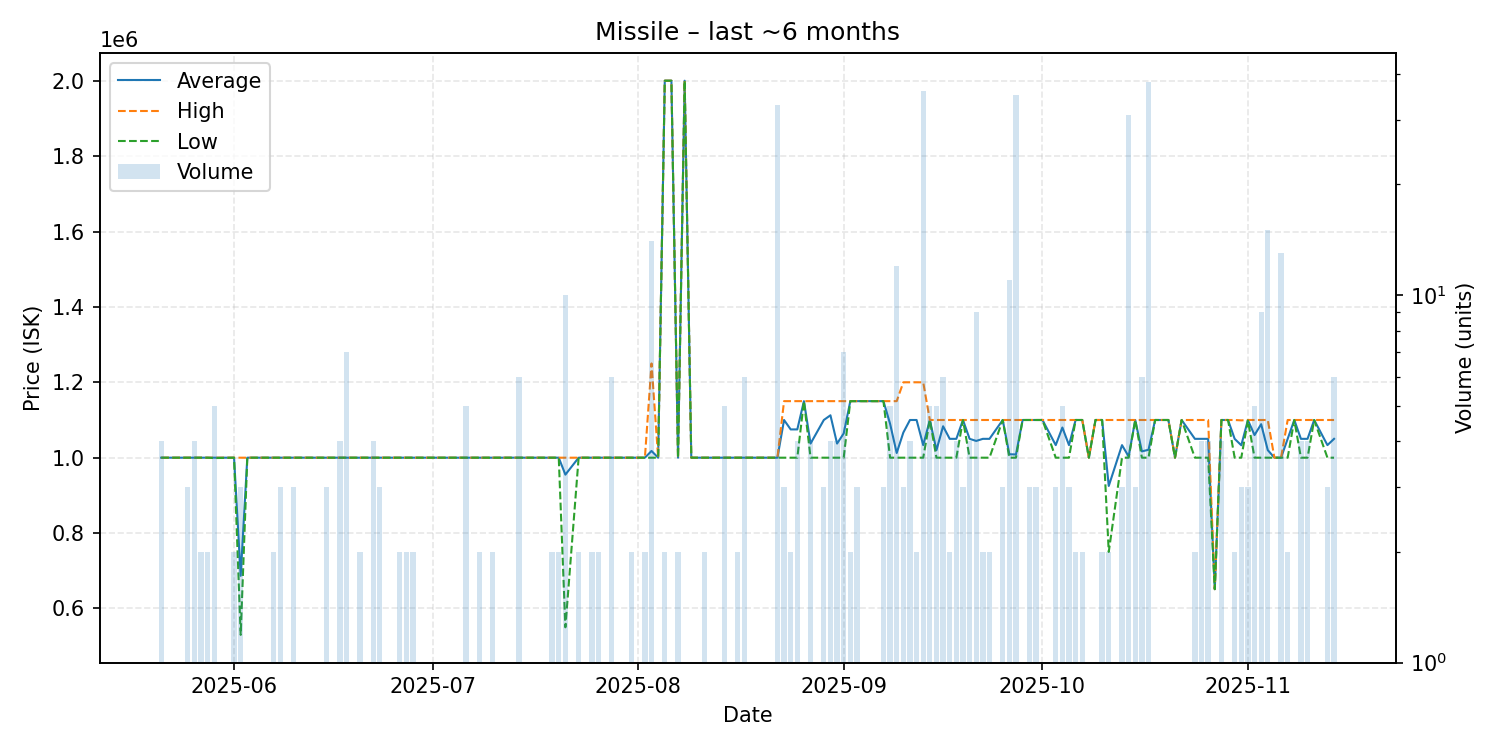

The file beside this chart, header and first rows:
date, average, highest, lowest, order_count, volume
2025-05-21, 1000000, 1000000, 1000000, 2, 4
2025-05-22, 1000000, 1000000, 1000000, 1, 1
2025-05-25, 1000000, 1000000, 1000000, 3, 3
2025-05-26, 1000000, 1000000, 1000000, 4, 4
2025-05-27, 1000000, 1000000, 1000000, 2, 2
2025-05-28, 1000000, 1000000, 1000000, 2, 2
2025-05-29, 999800, 1000000, 999000, 4, 5
2025-06-01, 1000000, 1000000, 1000000, 2, 2
2025-06-02, 686667, 1000000, 530000, 2, 3
2025-06-03, 1000000, 1000000, 1000000, 1, 1
2025-06-05, 1000000, 1000000, 1000000, 1, 1
2025-06-07, 1000000, 1000000, 1000000, 2, 2
2025-06-08, 1000000, 1000000, 1000000, 3, 3
2025-06-09, 1000000, 1000000, 1000000, 1, 1
2025-06-10, 1000000, 1000000, 1000000, 2, 3
2025-06-12, 1000000, 1000000, 1000000, 1, 1
2025-06-14, 1000000, 1000000, 1000000, 1, 1
2025-06-15, 1000000, 1000000, 1000000, 3, 3
2025-06-17, 1000000, 1000000, 1000000, 2, 4
2025-06-18, 1000000, 1000000, 1000000, 4, 7
2025-06-19, 1000000, 1000000, 1000000, 1, 1
2025-06-20, 1000000, 1000000, 1000000, 2, 2
2025-06-22, 1000000, 1000000, 1000000, 4, 4
2025-06-23, 1000000, 1000000, 1000000, 3, 3
2025-06-24, 1000000, 1000000, 1000000, 1, 1
2025-06-26, 1000000, 1000000, 1000000, 2, 2
2025-06-27, 1000000, 1000000, 1000000, 2, 2
2025-06-28, 1000000, 1000000, 1000000, 2, 2
2025-07-01, 1000000, 1000000, 1000000, 1, 1
2025-07-02, 1000000, 1000000, 1000000, 1, 1
2025-07-03, 1000000, 1000000, 1000000, 1, 1
2025-07-04, 1000000, 1000000, 1000000, 1, 1
2025-07-06, 1000000, 1000000, 1000000, 4, 5
2025-07-07, 1000000, 1000000, 1000000, 1, 1
2025-07-08, 1000000, 1000000, 1000000, 2, 2
2025-07-10, 1000000, 1000000, 1000000, 2, 2
2025-07-11, 1000000, 1000000, 1000000, 1, 1
2025-07-12, 1000000, 1000000, 1000000, 1, 1
2025-07-14, 1000000, 1000000, 1000000, 2, 6
2025-07-19, 1000000, 1000000, 1000000, 2, 2
2025-07-20, 1000000, 1000000, 1000000, 2, 2
2025-07-21, 955010, 1000000, 550100, 10, 10
2025-07-23, 1000000, 1000000, 1000000, 2, 2
2025-07-24, 1000000, 1000000, 1000000, 1, 1
2025-07-25, 1000000, 1000000, 1000000, 2, 2
2025-07-26, 1000000, 1000000, 1000000, 2, 2
2025-07-27, 1000000, 1000000, 1000000, 1, 1
2025-07-28, 1000000, 1000000, 1000000, 3, 6
2025-07-29, 1000000, 1000000, 1000000, 1, 1
2025-07-31, 1000000, 1000000, 1000000, 2, 2
2025-08-01, 1000000, 1000000, 1000000, 1, 1
2025-08-02, 1000000, 1000000, 1000000, 2, 2
2025-08-03, 1017857, 1250000, 1000000, 6, 14
2025-08-04, 1000000, 1000000, 1000000, 1, 1
2025-08-05, 2000000, 2000000, 2000000, 2, 2
2025-08-06, 2000000, 2000000, 2000000, 1, 1
2025-08-07, 1000000, 1000000, 1000000, 1, 2
2025-08-08, 2000000, 2000000, 2000000, 1, 1
2025-08-09, 1000000, 1000000, 1000000, 1, 1
2025-08-11, 1000000, 1000000, 1000000, 2, 2
... 84 more rows
